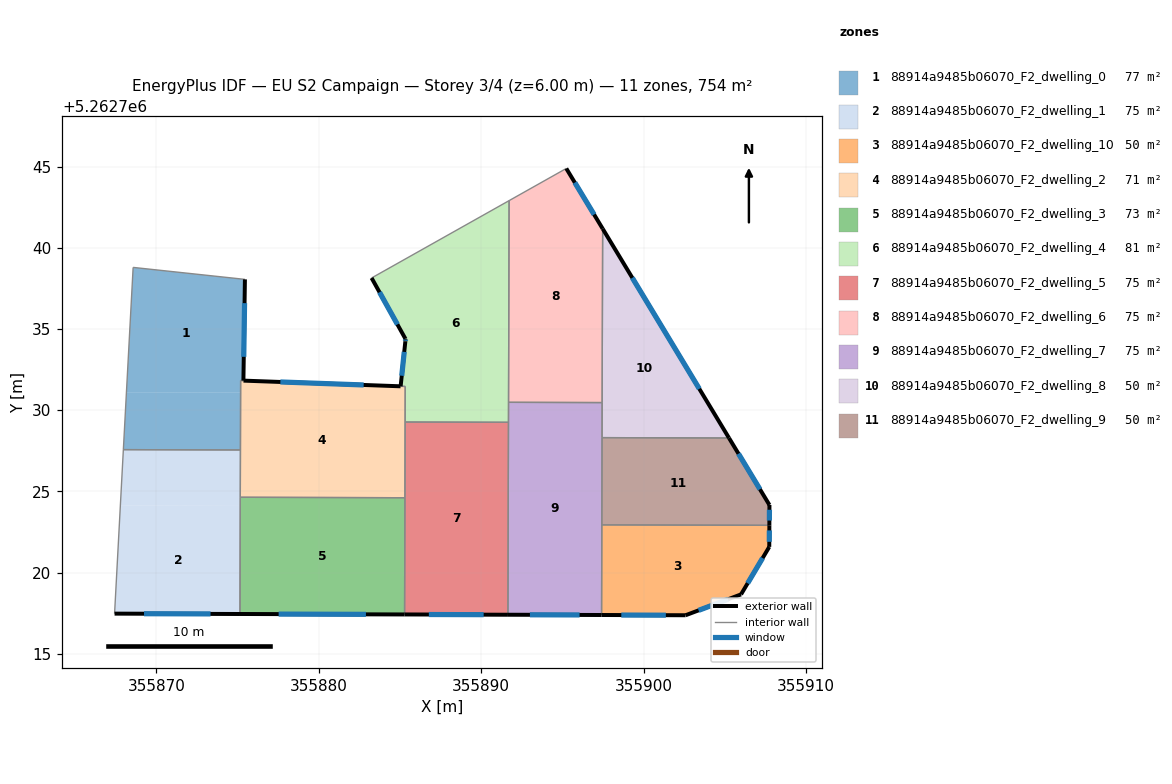
=== STOREY PLAN SPEC (per zone: floor XY polygon, exterior-wall plan segments, windows/doors) ===
zone 1: 88914a9485b06070_F2_dwelling_0  (76.7 m²)
  floor: (355875.45, 5262738.05) (355875.35, 5262731.82) (355875.18, 5262731.82) (355875.18, 5262731.08) (355868.15, 5262731.10) (355868.56, 5262738.79)
  floor: (355875.18, 5262731.08) (355875.17, 5262727.55) (355867.96, 5262727.57) (355868.15, 5262731.10)
  exterior wall: (355875.35, 5262731.82) – (355875.45, 5262738.05)  [6.2 m]
    window: (355875.37, 5262733.28) – (355875.42, 5262736.59)  [5.3 m²]
  interior walls: 5
zone 2: 88914a9485b06070_F2_dwelling_1  (75.4 m²)
  floor: (355875.17, 5262727.55) (355875.16, 5262724.10) (355867.78, 5262724.12) (355867.96, 5262727.57)
  floor: (355875.16, 5262724.10) (355875.14, 5262717.45) (355867.42, 5262717.47) (355867.78, 5262724.12)
  exterior wall: (355867.42, 5262717.47) – (355875.14, 5262717.45)  [7.7 m]
    window: (355869.23, 5262717.46) – (355873.33, 5262717.45)  [6.5 m²]
  interior walls: 4
zone 3: 88914a9485b06070_F2_dwelling_10  (50.3 m²)
  floor: (355907.74, 5262722.91) (355907.73, 5262721.58) (355906.00, 5262718.65) (355902.58, 5262717.37) (355897.41, 5262717.38) (355897.42, 5262722.93)
  exterior wall: (355907.73, 5262721.58) – (355907.74, 5262722.91)  [1.3 m]
    window: (355907.74, 5262721.89) – (355907.74, 5262722.59)  [1.1 m²]
  exterior wall: (355906.00, 5262718.65) – (355907.73, 5262721.58)  [3.4 m]
    window: (355906.41, 5262719.34) – (355907.33, 5262720.89)  [2.9 m²]
  exterior wall: (355902.58, 5262717.37) – (355906.00, 5262718.65)  [3.6 m]
    window: (355903.38, 5262717.67) – (355905.20, 5262718.35)  [3.1 m²]
  exterior wall: (355897.41, 5262717.38) – (355902.58, 5262717.37)  [5.2 m]
    window: (355898.62, 5262717.38) – (355901.37, 5262717.37)  [4.4 m²]
  interior walls: 2
zone 4: 88914a9485b06070_F2_dwelling_2  (71.2 m²)
  floor: (355885.32, 5262731.45) (355885.30, 5262724.61) (355875.16, 5262724.63) (355875.18, 5262731.82) (355875.35, 5262731.82) (355885.03, 5262731.47)
  exterior wall: (355885.03, 5262731.47) – (355875.36, 5262731.82)  [9.7 m]
    window: (355882.76, 5262731.55) – (355877.63, 5262731.73)  [8.2 m²]
  interior walls: 7
zone 5: 88914a9485b06070_F2_dwelling_3  (72.9 m²)
  floor: (355885.30, 5262724.61) (355885.28, 5262717.42) (355875.14, 5262717.45) (355875.16, 5262724.63)
  exterior wall: (355875.14, 5262717.45) – (355885.28, 5262717.42)  [10.1 m]
    window: (355877.52, 5262717.44) – (355882.90, 5262717.42)  [8.6 m²]
  interior walls: 3
zone 6: 88914a9485b06070_F2_dwelling_4  (81.0 m²)
  floor: (355891.71, 5262742.90) (355891.67, 5262729.25) (355885.31, 5262729.27) (355885.32, 5262731.46) (355885.03, 5262731.47) (355885.33, 5262734.24) (355885.34, 5262734.37) (355885.33, 5262734.40) (355883.25, 5262738.14)
  exterior wall: (355885.34, 5262734.37) – (355885.33, 5262734.24)  [0.1 m]
    window: (355885.34, 5262734.34) – (355885.33, 5262734.27)  [0.1 m²]
  exterior wall: (355885.33, 5262734.40) – (355885.34, 5262734.37)  [0.0 m]
  exterior wall: (355883.25, 5262738.14) – (355885.33, 5262734.40)  [4.3 m]
    window: (355883.73, 5262737.26) – (355884.84, 5262735.28)  [3.6 m²]
  exterior wall: (355885.33, 5262734.24) – (355885.03, 5262731.47)  [2.8 m]
    window: (355885.26, 5262733.59) – (355885.10, 5262732.12)  [2.3 m²]
  interior walls: 6
zone 7: 88914a9485b06070_F2_dwelling_5  (75.4 m²)
  floor: (355891.67, 5262729.25) (355891.64, 5262717.40) (355885.28, 5262717.42) (355885.31, 5262729.27)
  exterior wall: (355885.28, 5262717.42) – (355891.64, 5262717.40)  [6.4 m]
    window: (355886.77, 5262717.41) – (355890.15, 5262717.40)  [5.4 m²]
  interior walls: 4
zone 8: 88914a9485b06070_F2_dwelling_6  (75.4 m²)
  floor: (355895.23, 5262744.88) (355897.47, 5262741.17) (355897.44, 5262730.46) (355891.68, 5262730.48) (355891.71, 5262742.90)
  exterior wall: (355897.47, 5262741.17) – (355895.23, 5262744.88)  [4.3 m]
    window: (355896.95, 5262742.04) – (355895.76, 5262744.01)  [3.7 m²]
  interior walls: 4
zone 9: 88914a9485b06070_F2_dwelling_7  (75.4 m²)
  floor: (355897.44, 5262730.46) (355897.41, 5262717.38) (355891.64, 5262717.40) (355891.68, 5262730.48)
  exterior wall: (355891.64, 5262717.40) – (355897.41, 5262717.38)  [5.8 m]
    window: (355893.00, 5262717.40) – (355896.05, 5262717.39)  [4.9 m²]
  interior walls: 6
zone 10: 88914a9485b06070_F2_dwelling_8  (50.3 m²)
  floor: (355897.47, 5262741.17) (355905.26, 5262728.28) (355897.44, 5262728.31)
  exterior wall: (355905.26, 5262728.28) – (355897.47, 5262741.17)  [15.1 m]
    window: (355903.43, 5262731.31) – (355899.30, 5262738.15)  [12.7 m²]
  interior walls: 3
zone 11: 88914a9485b06070_F2_dwelling_9  (50.3 m²)
  floor: (355905.26, 5262728.28) (355907.75, 5262724.16) (355907.74, 5262722.91) (355897.42, 5262722.93) (355897.44, 5262728.31)
  exterior wall: (355907.74, 5262722.91) – (355907.75, 5262724.16)  [1.3 m]
    window: (355907.74, 5262723.20) – (355907.74, 5262723.86)  [1.1 m²]
  exterior wall: (355907.75, 5262724.16) – (355905.26, 5262728.28)  [4.8 m]
    window: (355907.16, 5262725.13) – (355905.84, 5262727.32)  [4.1 m²]
  interior walls: 3

=== DERIVED (storey summary) ===
Building: EU S2 Campaign
Storey: 3 of 4  (floor level z = 6.00 m)
Storey gross floor area: 754.2 m²
Zones on this storey: 11
  - 88914a9485b06070_F2_dwelling_0: floor 76.7 m²; exterior wall 6.2 m (18.7 m²); 1 window(s) 5.3 m²; WWR 28.1%
  - 88914a9485b06070_F2_dwelling_1: floor 75.4 m²; exterior wall 7.7 m (23.2 m²); 1 window(s) 6.5 m²; WWR 28.1%
  - 88914a9485b06070_F2_dwelling_10: floor 50.3 m²; exterior wall 13.6 m (40.7 m²); 4 window(s) 11.4 m²; WWR 28.1%
  - 88914a9485b06070_F2_dwelling_2: floor 71.2 m²; exterior wall 9.7 m (29.0 m²); 1 window(s) 8.2 m²; WWR 28.1%
  - 88914a9485b06070_F2_dwelling_3: floor 72.9 m²; exterior wall 10.1 m (30.4 m²); 1 window(s) 8.6 m²; WWR 28.1%
  - 88914a9485b06070_F2_dwelling_4: floor 81.0 m²; exterior wall 7.2 m (21.7 m²); 3 window(s) 6.1 m²; WWR 28.0%
  - 88914a9485b06070_F2_dwelling_5: floor 75.4 m²; exterior wall 6.4 m (19.1 m²); 1 window(s) 5.4 m²; WWR 28.1%
  - 88914a9485b06070_F2_dwelling_6: floor 75.4 m²; exterior wall 4.3 m (13.0 m²); 1 window(s) 3.7 m²; WWR 28.1%
  - 88914a9485b06070_F2_dwelling_7: floor 75.4 m²; exterior wall 5.8 m (17.3 m²); 1 window(s) 4.9 m²; WWR 28.1%
  - 88914a9485b06070_F2_dwelling_8: floor 50.3 m²; exterior wall 15.1 m (45.2 m²); 1 window(s) 12.7 m²; WWR 28.1%
  - 88914a9485b06070_F2_dwelling_9: floor 50.3 m²; exterior wall 6.1 m (18.2 m²); 2 window(s) 5.1 m²; WWR 28.1%
Zone adjacency (shared interzone walls):
  - 88914a9485b06070_F2_dwelling_0 ↔ 88914a9485b06070_F2_dwelling_1
  - 88914a9485b06070_F2_dwelling_0 ↔ 88914a9485b06070_F2_dwelling_2
  - 88914a9485b06070_F2_dwelling_1 ↔ 88914a9485b06070_F2_dwelling_2
  - 88914a9485b06070_F2_dwelling_1 ↔ 88914a9485b06070_F2_dwelling_3
  - 88914a9485b06070_F2_dwelling_10 ↔ 88914a9485b06070_F2_dwelling_7
  - 88914a9485b06070_F2_dwelling_10 ↔ 88914a9485b06070_F2_dwelling_9
  - 88914a9485b06070_F2_dwelling_2 ↔ 88914a9485b06070_F2_dwelling_3
  - 88914a9485b06070_F2_dwelling_2 ↔ 88914a9485b06070_F2_dwelling_4
  - 88914a9485b06070_F2_dwelling_2 ↔ 88914a9485b06070_F2_dwelling_5
  - 88914a9485b06070_F2_dwelling_3 ↔ 88914a9485b06070_F2_dwelling_5
  - 88914a9485b06070_F2_dwelling_4 ↔ 88914a9485b06070_F2_dwelling_5
  - 88914a9485b06070_F2_dwelling_4 ↔ 88914a9485b06070_F2_dwelling_6
  - 88914a9485b06070_F2_dwelling_4 ↔ 88914a9485b06070_F2_dwelling_7
  - 88914a9485b06070_F2_dwelling_5 ↔ 88914a9485b06070_F2_dwelling_7
  - 88914a9485b06070_F2_dwelling_6 ↔ 88914a9485b06070_F2_dwelling_7
  - 88914a9485b06070_F2_dwelling_6 ↔ 88914a9485b06070_F2_dwelling_8
  - 88914a9485b06070_F2_dwelling_7 ↔ 88914a9485b06070_F2_dwelling_8
  - 88914a9485b06070_F2_dwelling_7 ↔ 88914a9485b06070_F2_dwelling_9
  - 88914a9485b06070_F2_dwelling_8 ↔ 88914a9485b06070_F2_dwelling_9